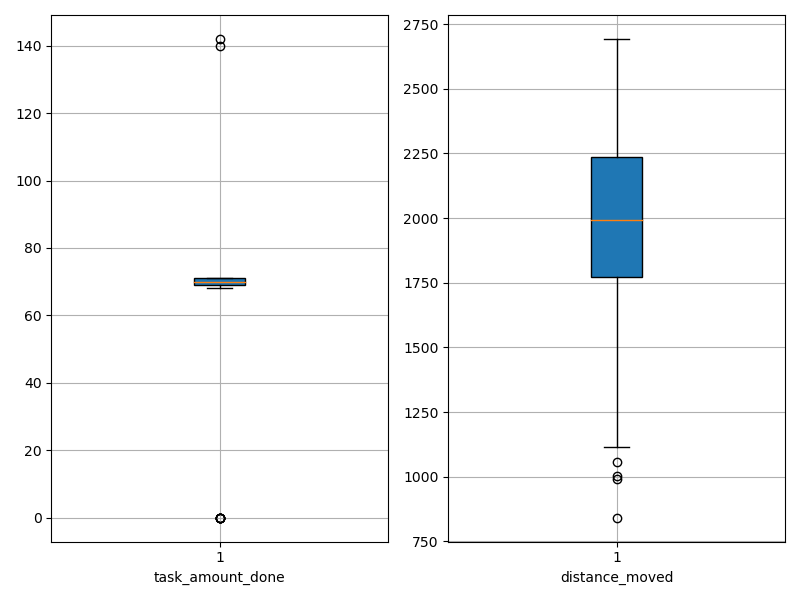

The data file committed next to this chart (first rows):
agent_id, task_amount_done, distance_moved
0, 68.0, 1699
1, 140.0, 1845
2, 69.0, 2011
3, 69.0, 1908
4, 71.0, 1941
5, 71.0, 1114
6, 70.0, 1799
7, 71.0, 1973
8, 68.0, 1004
9, 70.0, 1055
10, 71.0, 2207
11, 71.0, 1560
12, 70.0, 2161
13, 70.0, 2167
14, 0.0, 2693
15, 69.0, 1850
16, 0.0, 2473
17, 69.0, 2280
18, 70.0, 1992
19, 69.0, 2343
20, 70.0, 2292
21, 70.0, 2177
22, 69.0, 1861
23, 70.0, 2376
24, 69.0, 2350
25, 70.0, 1299
26, 70.0, 2225
27, 70.0, 1884
28, 71.0, 2168
29, 68.0, 1943
30, 0.0, 2499
31, 69.0, 1696
32, 71.0, 1936
33, 70.0, 2097
34, 71.0, 1609
35, 142.0, 1934
36, 70.0, 1272
37, 71.0, 2403
38, 69.0, 841.8
39, 70.0, 1811
40, 0.0, 2059
41, 0.0, 2679
42, 69.0, 2137
43, 71.0, 2106
44, 71.0, 2445
45, 70.0, 2305
46, 71.0, 2034
47, 69.0, 2206
48, 71.0, 2268
49, 71.0, 2454
50, 71.0, 1876
51, 69.0, 991
52, 70.0, 1994
53, 70.0, 1263
54, 71.0, 1129
55, 0.0, 2383
56, 70.0, 2089
57, 70.0, 1903
58, 70.0, 1294
59, 0.0, 1600
